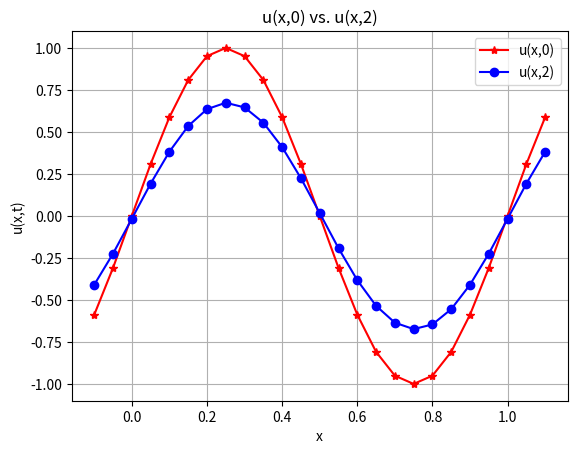

This chart was generated by the following Python code:
## Author : Bo Yuan You 
## Date 2021/10/01
## CFD homework 2 
## Lecture p6~p7
## Finite Difference Method on periodic B.C.

import numpy as np
import matplotlib.pyplot as plt
# Step0 : Set dimension 
m = 20
x = np.arange(-0.1, 1.1, 0.05)
u = np.zeros(m+5)
u0 = np.zeros(m+5)

# def callBC and FDM function in advance
def callBC():
    u[0] = u[m]
    u[1] = u[m+1]
    u[m+3] = u[3]
    u[m+4] = u[4]

def FDM(arr1, arr2):
    for i in range(m+1):
        arr1[i+2] = arr2[i+2] - (DT/DX*(arr2[i+2] - arr2[i+1]))

# Step1 : Grid
DX = 1/m
CFL = 0.8
DT = DX * CFL
for i in range(x.size):
    x[i] = (i-2) * DX

# Step2 : Initial data  
for i in range(m+1):
    u[i+2] = np.sin(2 * np.pi * x[i+2])

# Step3: B.C.
callBC()

# Step4 : PDE(FDM), main part of the program 
t = 0
plt.plot(x,u,'r-*', label = 'u(x,0)')
while(round(t + DT, 2) <= 2):
    t = round(t + DT, 2)    # Round off the two decimal places
    u0 = u.copy()
    FDM(u,u0)
    print(u)
    callBC()


# Step5 : Plotting 
plt.plot(x,u,'b-o', label = 'u(x,2)')
plt.title("u(x,0) vs. u(x,2)")
plt.xlabel("x")
plt.ylabel("u(x,t)")
plt.grid(True)
plt.legend()
plt.savefig("hw1.png")
plt.show()
